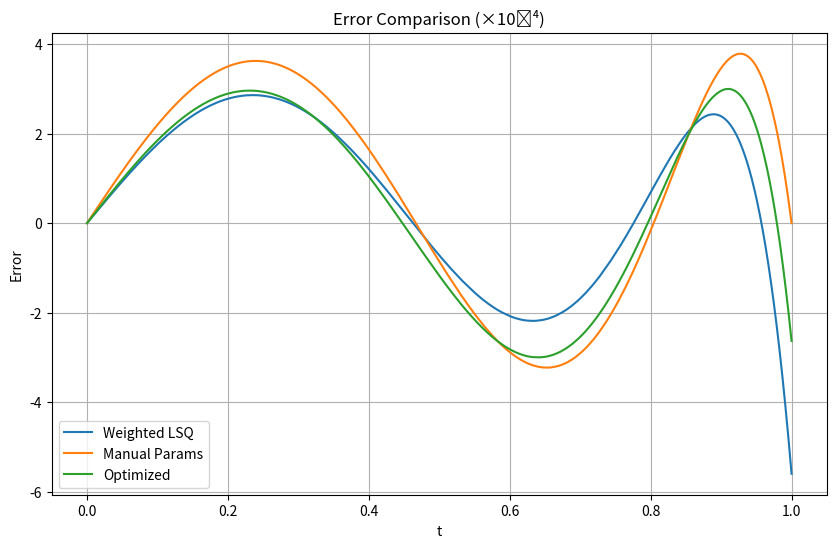

Write Python code to recreate this figure.
import numpy as np
import matplotlib.pyplot as plt
from scipy.optimize import minimize

# 初始化参数
t = np.linspace(0, 1, 1000, dtype=np.float32)
y_true = np.tan(t * np.pi/4, dtype=np.float32)

# 定义多项式形式
def polynomial(t, coeffs):
    """ 5次多项式结构 """
    return t * (coeffs[0] + t**2*(coeffs[1] + t**2*coeffs[2]))

# 重新构建设计矩阵（保持与shader相同结构）
X = np.column_stack([t, t**3, t**5]).astype(np.float32)

# 带权重的最小二乘法
weights = np.linspace(1, 3, len(t), dtype=np.float32)  # 强调后半段精度
coeffs_lsq = np.linalg.lstsq(X * weights[:, None], y_true * weights, rcond=None)[0].astype(np.float32)

def objective(coeffs):
    pred = polynomial(t, coeffs)
    mse = np.mean((pred - y_true)**2)
    max_err = np.max(np.abs(pred - y_true))
    return 0.4*mse + 0.6*max_err  # 可调权重

# 约束条件：系数非负
bounds = [(0.7, 0.8), (0.1, 0.2), (0.06, 0.07)]  # 基于经验参数的约束

# 使用经验参数作为初始值
initial_guess = np.array([0.787756, 0.145251, 0.066993], dtype=np.float32)

result = minimize(objective, initial_guess,
                bounds=bounds,
                method='SLSQP',
                options={'maxiter': 100})
coeffs_opt = result.x.astype(np.float32)


# 计算各方法的预测值
y_lsq = polynomial(t, coeffs_lsq)
y_manual = polynomial(t, [0.787756, 0.145251, 0.066993])
y_opt = polynomial(t, coeffs_opt)

# 误差计算函数
def calc_errors(y_pred):
    y_pred = y_pred.astype(np.float32)
    mse = np.mean((y_true - y_pred)**2)
    max_err = np.max(np.abs(y_true - y_pred))
    return mse, max_err

# 对比结果
methods = {
    "Weighted LSQ": coeffs_lsq,
    "Manual Params": [0.787756, 0.145251, 0.066993],
    "Optimized": coeffs_opt
}

print("{:<15} | {:^15} | {:^15}".format("Method", "MSE (1e-6)", "Max Error (1e-4)"))
print("-"*50)
for name, coeffs in methods.items():
    y_pred = polynomial(t, coeffs)
    mse, max_err = calc_errors(y_pred)
    print("{:<15} | {:>12.4f} | {:>14.4f}".format(name, mse*1e6, max_err*1e4))

plt.figure(figsize=(10, 6))

# 绘制误差曲线
plt.plot(t, (y_lsq - y_true)*1e4, label='Weighted LSQ')
plt.plot(t, (y_manual - y_true)*1e4, label='Manual Params')
plt.plot(t, (y_opt - y_true)*1e4, label='Optimized')

plt.title('Error Comparison (×10⁻⁴)')
plt.xlabel('t')
plt.ylabel('Error')
plt.legend()
plt.grid(True)
plt.show()